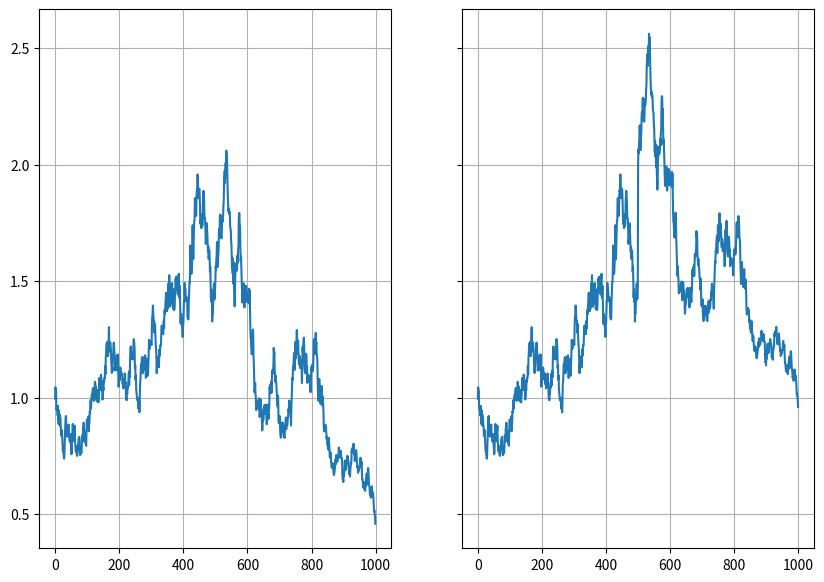
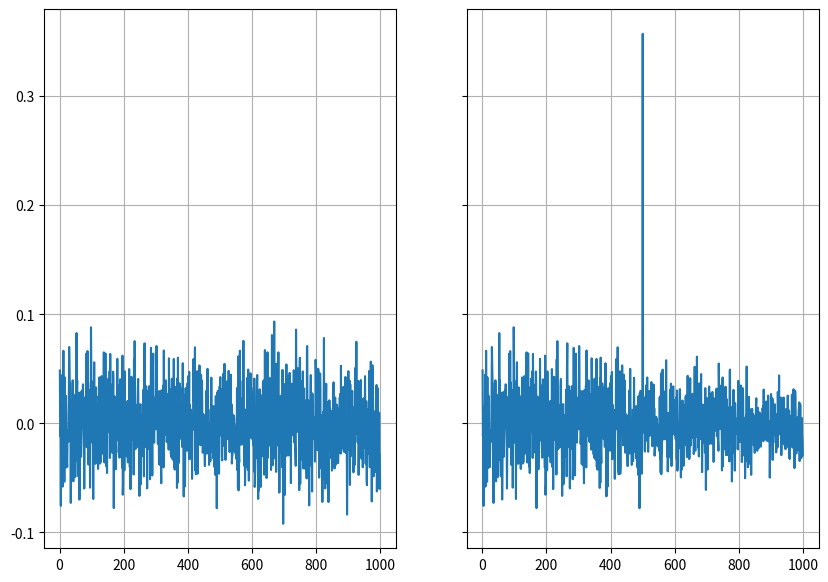

Here is the Python script that generated these plots, in order:
from matplotlib.pyplot import axes
import numpy as np
import pandas as pd
from collections.abc import Iterable
import warnings
from scipy.stats import norm


class BaseSimulation:
    def unit_root(self, n: int, drift: float = 0, sigma: float = 1):
        return (sigma * (2 * np.random.rand(n) - 1) + drift).cumsum(axis=0)

    def geom_brownian_process(self, n: int, mu=0.1, sigma=0.01, S0=1):
        dt = 1 / n
        t = np.linspace(0, 1, n)
        W = np.random.standard_normal(size=n)
        W = np.cumsum(W) * np.sqrt(dt)  ### standard brownian motion ###
        X = (mu - 0.5 * sigma**2) * t + sigma * W
        S = S0 * np.exp(X)  ### geometric brownian motion ###
        return S

    def correlated_process(self, process_func, corr: float, **kwargs):
        z1 = process_func(**kwargs)
        z2 = process_func(**kwargs)
        return z1, corr * z1 + np.sqrt(1 - corr**2) * z2

    def correlated_unit_root(
        self, n: int, corr: float, drift: float = 0, sigma: float = 1
    ):
        z1 = self.unit_root(n, drift, sigma)
        z2 = self.unit_root(n, drift, sigma)
        return z1, corr * z1 + np.sqrt(1 - corr**2) * z2

    def __overlay(self, process, super_process):
        if len(process) != len(super_process):
            raise RuntimeError("Dimension mismatch. Cannot overlay.")
        return process + super_process

    def add_seasonality(
        self,
        process,
        start,
        amp,
    ):

        # TODO
        pass

    def get_random_z_above_thresh(self, thresh: float):
        sign = thresh > 0 - (thresh <= 0)
        abs_thresh = np.abs(thresh)
        p = norm.cdf(abs_thresh)
        norm_mult = norm.cdf(np.abs(np.random.normal())) - 0.5
        z = norm.ppf(p + norm_mult * (1 - p))
        return z * sign

    def add_outlier(
        self,
        process,
        thresh_z=norm.ppf(0.95),
        how="random",
        ma_window=10,
        random_seed=None,
        count=1,
    ):
        if how not in ["random", "manual"]:
            warnings.warn("Invalid specification for arg 'how', default to random.")
            how = "random"

        super_process = np.zeros_like(process)
        outlier_z = np.zeros_like(process)
        if random_seed:
            np.random.seed(random_seed)

        if how == "random":
            outlier_indices = np.random.choice(
                list(range(ma_window - 1, len(process))), size=count
            )

            outlier_z[outlier_indices] = [
                self.get_random_z_above_thresh(thresh_z) for i in range(count)
            ]
            # TODO: modify me to actually work in numpy. This is essentially pseudo-code.
            super_process = outlier_z * process.rolling(ma_window).std()
            return self.__overlay(process, super_process)

    def add_regime_change(
        self, process, event_index, shift, perturb=False, perturb_func=lambda x: 0
    ):
        super_process = np.zeros_like(process)
        if isinstance(shift, (int, float)):
            shift = np.array([float(shift)] * (len(process) - event_index))
        elif isinstance(shift, Iterable):
            if len(shift) > len(process) - event_index:
                shift = np.array(shift[: len(process) - event_index])
            elif len(shift) < len(process) - event_index:
                shift = np.array(
                    list(shift) + [0] * (len(process) - event_index - len(shift))
                )
        else:
            raise ValueError(
                (
                    "Unexpected shift type. Shift can either be an array or a number. "
                    f"type(shift) = {type(shift)}."
                )
            )
        if perturb:
            shift += perturb_func(shift)
        super_process[event_index:] = shift

        return self.__overlay(process, super_process)

if __name__ == "__main__":
    sim = BaseSimulation()
    # df = pd.DataFrame()
    # df["1"], df["2"] = sim.correlated_unit_root(10, 0.1)
    # pd.Series(sim.unit_root(1000, drift = 0, sigma = 20)).plot()
    # p = 100 * sim.unit_root(1000, drift = 0, sigma = 0.1)


    def random_perturb(x: Iterable):
        return 0.0001 * (np.random.rand(len(x)) * 2 - 1) + 0.001 * (
            np.cos(x) + np.sin(x - 0.01)
        )


    def random_perturb_1(x: Iterable):
        # on geom brownian
        return 0.0001 * (np.random.rand(len(x)) * 2 - 1) + 0.001 * (
            np.cos(x) + np.sin(x - 0.01)
        )


    p = sim.geom_brownian_process(1000, mu=0.1, sigma=1)
    q = pd.Series(
        sim.add_regime_change(p, 500, 0.5, perturb=True, perturb_func=random_perturb)
    )

    p = pd.Series(p)
    import matplotlib.pyplot as plt


    def plot(*args, figsize=(10, 7), func = None):
        fig, ax = plt.subplots(1, len(args), sharey=True)
        for i, arg in enumerate(args):
            if func == 'log':
                np.log(arg).plot(grid=True, figsize=figsize, ax=ax[i])
            elif func == 'ret':
                arg.pct_change().plot(grid=True, figsize=figsize, ax=ax[i])
            else:
                arg.plot(grid=True, figsize=figsize, ax=ax[i])


    # fig, ax = plt.subplots(1,2, sharey=True)
    # np.log(p).plot(grid=True, figsize=(10, 7), ax = ax[0])
    # np.log(q).plot(grid=True, figsize=(10, 7), ax = ax[1])

    plot(p, q)
    plot(p, q, func = "ret")
    plt.show()
    